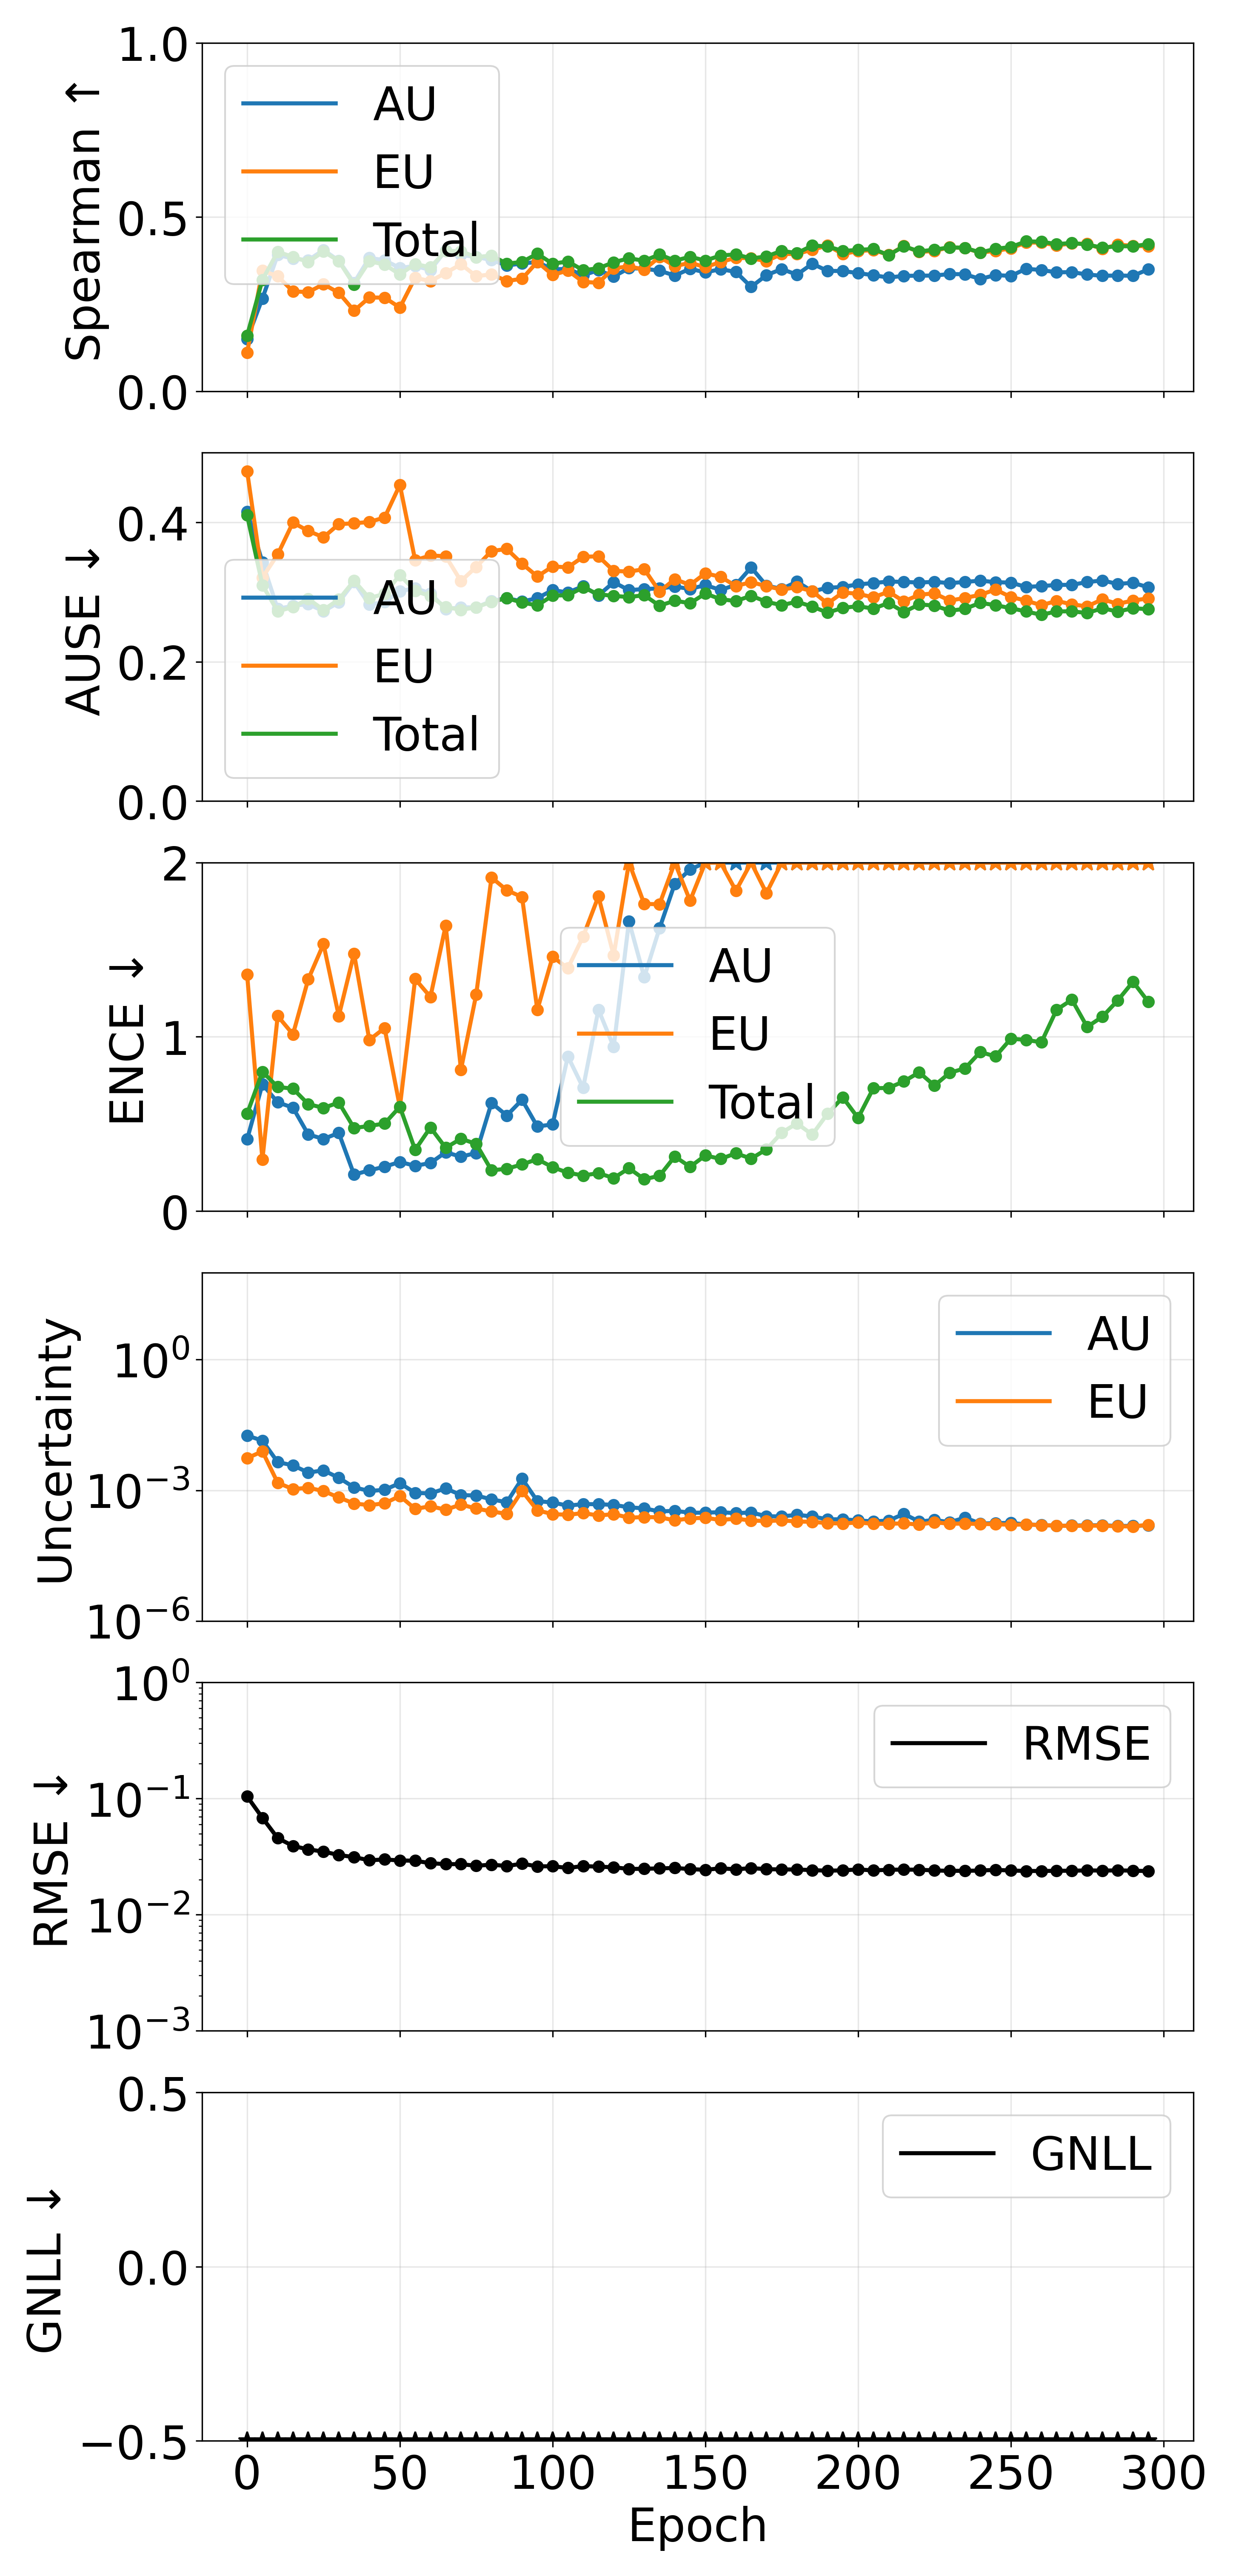

The data file committed next to this chart (first rows):
epoch, pearson_aleatoric, pearson_epistemic, pearson_total, spearman_aleatoric, spearman_epistemic, spearman_total, ause_aleatoric, ause_epistemic, ause_total, ence_aleatoric, ence_epistemic, ence_total, magnitude_aleatoric, magnitude_epistemic, magnitude_total, rmse_e_atom, nll_energy
0, 0.5185, 0.262, 0.4773, 0.1498, 0.1104, 0.1598, 0.4153, 0.4733, 0.4101, 0.4115, 1.357, 0.5587, 0.01808, 0.00547, 0.02355, 0.1043, -0.8275
5, 0.6467, 0.5383, 0.6088, 0.2663, 0.3458, 0.3195, 0.3429, 0.3208, 0.31, 0.7274, 0.2953, 0.7994, 0.01379, 0.007837, 0.02163, 0.06831, -1.15
10, 0.311, 0.2633, 0.3127, 0.391, 0.33, 0.3999, 0.2758, 0.3539, 0.2724, 0.624, 1.12, 0.7123, 0.004441, 0.00149, 0.005931, 0.0457, -1.798
15, 0.2199, 0.1492, 0.2083, 0.3807, 0.2865, 0.3855, 0.2803, 0.3997, 0.2785, 0.5933, 1.014, 0.7022, 0.003739, 0.001064, 0.004803, 0.03913, -1.964
20, 0.3719, 0.3569, 0.4053, 0.3757, 0.2842, 0.3709, 0.2827, 0.3877, 0.2901, 0.4397, 1.33, 0.6138, 0.002554, 0.001144, 0.003698, 0.03652, -2.15
25, 0.1399, 0.07159, 0.1247, 0.4053, 0.3068, 0.4008, 0.2725, 0.3785, 0.2745, 0.4137, 1.533, 0.5918, 0.002868, 0.0009593, 0.003827, 0.03498, -2.208
30, 0.3232, 0.1307, 0.2853, 0.3747, 0.2825, 0.3737, 0.2852, 0.3975, 0.2893, 0.4483, 1.12, 0.6228, 0.001936, 0.0006855, 0.002622, 0.03267, -2.238
35, 0.4157, 0.09753, 0.3554, 0.311, 0.2309, 0.3057, 0.3144, 0.3986, 0.3162, 0.2091, 1.478, 0.4764, 0.00117, 0.0004981, 0.001668, 0.03135, -2.339
40, 0.5289, 0.08192, 0.4468, 0.3826, 0.2688, 0.3727, 0.282, 0.4006, 0.2912, 0.2333, 0.9822, 0.4885, 0.0009619, 0.0004557, 0.001418, 0.02943, -2.411
45, 0.5334, 0.1138, 0.4437, 0.3758, 0.2685, 0.3637, 0.2857, 0.4069, 0.2976, 0.2545, 1.05, 0.5022, 0.001026, 0.0005024, 0.001529, 0.02993, -2.39
50, 0.4779, 0.1252, 0.3948, 0.3535, 0.2399, 0.3349, 0.3012, 0.4537, 0.3244, 0.2819, 0.597, 0.5984, 0.001461, 0.0007385, 0.002199, 0.02934, -2.312
55, 0.5604, 0.1124, 0.4814, 0.3595, 0.3256, 0.3651, 0.3056, 0.3457, 0.3016, 0.2593, 1.332, 0.3511, 0.0008731, 0.0003744, 0.001247, 0.02917, -2.467
60, 0.3284, 0.06385, 0.2469, 0.3477, 0.3157, 0.3554, 0.298, 0.3524, 0.2941, 0.2758, 1.229, 0.4796, 0.000847, 0.0004298, 0.001277, 0.02778, -2.495
65, 0.3769, 0.2955, 0.3678, 0.4037, 0.3395, 0.4025, 0.2756, 0.3514, 0.2784, 0.3373, 1.639, 0.3629, 0.001105, 0.0003587, 0.001463, 0.02727, -2.553
70, 0.5508, 0.09615, 0.4425, 0.3912, 0.3642, 0.4018, 0.278, 0.3157, 0.2745, 0.3119, 0.8117, 0.4152, 0.0007786, 0.0004708, 0.001249, 0.02727, -2.551
75, 0.4219, 0.07236, 0.3776, 0.385, 0.33, 0.3846, 0.278, 0.3362, 0.2781, 0.3333, 1.243, 0.3849, 0.0007581, 0.0003809, 0.001139, 0.02638, -2.545
80, 0.6273, 0.06397, 0.4735, 0.3765, 0.3352, 0.3894, 0.2872, 0.3588, 0.286, 0.6207, 1.915, 0.2335, 0.0006194, 0.0003276, 0.0009469, 0.02701, -2.592
85, 0.7558, 0.1789, 0.6821, 0.3607, 0.3163, 0.366, 0.2914, 0.3619, 0.2911, 0.5481, 1.842, 0.2427, 0.0005306, 0.0002874, 0.000818, 0.02627, -2.615
90, 0.3813, 0.3216, 0.3615, 0.3665, 0.3225, 0.3709, 0.2864, 0.3407, 0.285, 0.6386, 1.802, 0.2674, 0.001848, 0.0009647, 0.002813, 0.02752, -2.619
95, 0.6934, 0.1607, 0.5984, 0.3708, 0.371, 0.3945, 0.2912, 0.3224, 0.2808, 0.4853, 1.155, 0.2977, 0.0005668, 0.000346, 0.0009128, 0.0261, -2.596
100, 0.7074, 0.169, 0.6358, 0.3496, 0.3337, 0.3657, 0.3029, 0.3368, 0.2949, 0.4972, 1.46, 0.2514, 0.0005225, 0.0002838, 0.0008062, 0.02615, -2.614
105, 0.7337, 0.2262, 0.6783, 0.3511, 0.3462, 0.3723, 0.2993, 0.3354, 0.2954, 0.8873, 1.394, 0.2199, 0.000444, 0.000274, 0.000718, 0.02529, -2.658
110, 0.7238, 0.09903, 0.5229, 0.3326, 0.3136, 0.3471, 0.3084, 0.3506, 0.3066, 0.7074, 1.576, 0.2039, 0.0004819, 0.0002994, 0.0007813, 0.02625, -2.629
115, 0.5583, 0.1025, 0.4853, 0.3474, 0.3111, 0.3528, 0.2952, 0.3513, 0.2968, 1.156, 1.806, 0.2174, 0.0004793, 0.0002639, 0.0007432, 0.02592, -2.641
120, 0.651, 0.2536, 0.6199, 0.3291, 0.3528, 0.37, 0.3141, 0.3304, 0.2945, 0.9428, 1.467, 0.1893, 0.0004624, 0.0002837, 0.0007461, 0.02563, -2.649
125, 0.5501, 0.2376, 0.495, 0.353, 0.3581, 0.3814, 0.3027, 0.3293, 0.2928, 1.664, 2.142, 0.2456, 0.0004065, 0.0002354, 0.0006419, 0.02478, -2.66
130, 0.7512, 0.2657, 0.7087, 0.3514, 0.3491, 0.3743, 0.3044, 0.3328, 0.2955, 1.342, 1.763, 0.1828, 0.0003846, 0.0002423, 0.0006268, 0.02488, -2.656
135, 0.7398, 0.1359, 0.613, 0.3458, 0.3851, 0.3924, 0.3052, 0.3007, 0.2804, 1.623, 1.761, 0.2021, 0.000327, 0.0002403, 0.0005673, 0.02506, -2.681
140, 0.7733, 0.22, 0.7338, 0.3318, 0.3589, 0.3745, 0.3079, 0.3185, 0.2876, 1.879, 2.202, 0.3131, 0.0003379, 0.000204, 0.0005419, 0.02528, -2.658
145, 0.7004, 0.2205, 0.6237, 0.3514, 0.3682, 0.3857, 0.3044, 0.3102, 0.284, 1.96, 1.781, 0.2537, 0.0003058, 0.0002264, 0.0005322, 0.02471, -2.678
150, 0.7604, 0.211, 0.687, 0.3408, 0.3563, 0.3749, 0.31, 0.3269, 0.2979, 2.325, 2.026, 0.3191, 0.000306, 0.0002338, 0.0005398, 0.02436, -2.661
155, 0.6634, 0.3174, 0.6477, 0.3502, 0.3703, 0.3894, 0.3029, 0.3218, 0.2897, 2.426, 2.061, 0.2992, 0.0003151, 0.000208, 0.0005231, 0.02511, -2.667
160, 0.7898, 0.2924, 0.7583, 0.3422, 0.3831, 0.3926, 0.3104, 0.3086, 0.287, 2.564, 1.839, 0.3313, 0.0002976, 0.0002229, 0.0005205, 0.0246, -2.664
165, 0.7681, 0.3575, 0.7569, 0.2992, 0.3811, 0.3809, 0.3354, 0.3142, 0.2947, 2.127, 2.151, 0.3008, 0.0003107, 0.0002024, 0.0005131, 0.02521, -2.662
170, 0.7847, 0.3387, 0.7519, 0.3331, 0.3733, 0.3867, 0.3092, 0.3085, 0.2859, 3.155, 1.825, 0.3538, 0.0002531, 0.0001969, 0.0004501, 0.02469, -2.676
175, 0.7913, 0.16, 0.7409, 0.3504, 0.3938, 0.4028, 0.3044, 0.3034, 0.2812, 3.18, 2.079, 0.4499, 0.0002514, 0.0002039, 0.0004553, 0.02453, -2.661
180, 0.7111, 0.2354, 0.6936, 0.3344, 0.3938, 0.3961, 0.3149, 0.3071, 0.2861, 3.76, 2.098, 0.5031, 0.0002733, 0.0001922, 0.0004655, 0.02453, -2.645
185, 0.8137, 0.1887, 0.7828, 0.3657, 0.4061, 0.4179, 0.3011, 0.3012, 0.2791, 3.622, 2.089, 0.4385, 0.0002515, 0.000189, 0.0004405, 0.02422, -2.669
190, 0.7843, 0.259, 0.7613, 0.3453, 0.418, 0.4155, 0.306, 0.2835, 0.2704, 4.201, 2.187, 0.5586, 0.0002153, 0.0001762, 0.0003916, 0.02395, -2.671
195, 0.7916, 0.1847, 0.7609, 0.3448, 0.3938, 0.4023, 0.3074, 0.2995, 0.2773, 4.644, 2.352, 0.6522, 0.000216, 0.0001724, 0.0003884, 0.0241, -2.633
200, 0.7866, 0.2964, 0.7817, 0.3389, 0.402, 0.4055, 0.311, 0.2974, 0.2797, 4.342, 2.014, 0.5342, 0.0002032, 0.0001832, 0.0003864, 0.02457, -2.658
205, 0.8149, 0.2866, 0.8008, 0.3328, 0.4052, 0.408, 0.3128, 0.2924, 0.2762, 5.5, 2.278, 0.7046, 0.0001932, 0.0001698, 0.000363, 0.02406, -2.634
210, 0.8086, 0.2926, 0.785, 0.3261, 0.3909, 0.3906, 0.3151, 0.3005, 0.2843, 5.059, 2.437, 0.7068, 0.0002018, 0.0001706, 0.0003723, 0.02441, -2.626
215, 0.539, 0.2355, 0.5181, 0.331, 0.417, 0.4158, 0.3145, 0.2865, 0.2714, 5.982, 2.39, 0.7442, 0.0002874, 0.0001738, 0.0004612, 0.02446, -2.609
220, 0.8025, 0.2824, 0.7964, 0.3315, 0.3995, 0.4011, 0.3136, 0.2961, 0.2822, 5.955, 2.456, 0.796, 0.0001912, 0.0001631, 0.0003543, 0.02443, -2.608
225, 0.795, 0.1997, 0.7556, 0.3318, 0.4026, 0.4061, 0.3147, 0.2981, 0.2807, 5.545, 2.315, 0.7201, 0.0002088, 0.0001843, 0.000393, 0.02405, -2.615
230, 0.7966, 0.2246, 0.7593, 0.3363, 0.4131, 0.4128, 0.3128, 0.2877, 0.2731, 6.848, 2.373, 0.7938, 0.0001848, 0.0001709, 0.0003556, 0.02389, -2.62
235, 0.7119, 0.2402, 0.6931, 0.3355, 0.4108, 0.4115, 0.3145, 0.2916, 0.276, 7.007, 2.215, 0.8188, 0.0002358, 0.000172, 0.0004077, 0.02388, -2.614
240, 0.805, 0.23, 0.7851, 0.322, 0.3976, 0.3979, 0.3164, 0.296, 0.2845, 8.274, 2.254, 0.9126, 0.0001719, 0.0001687, 0.0003406, 0.02402, -2.588
245, 0.8152, 0.2142, 0.789, 0.3334, 0.4028, 0.4086, 0.3142, 0.3035, 0.2812, 7.131, 2.54, 0.8877, 0.0001763, 0.0001666, 0.0003429, 0.02434, -2.586
250, 0.8152, 0.2838, 0.8031, 0.3307, 0.4098, 0.4136, 0.3135, 0.2929, 0.2768, 8.222, 2.644, 0.9888, 0.0001785, 0.0001614, 0.0003399, 0.02405, -2.563
255, 0.7627, 0.1902, 0.7151, 0.3513, 0.4269, 0.43, 0.3073, 0.2877, 0.2722, 8.917, 2.513, 0.9828, 0.0001641, 0.0001646, 0.0003286, 0.02382, -2.568
260, 0.8015, 0.3342, 0.799, 0.3477, 0.4262, 0.429, 0.3086, 0.281, 0.2673, 8.829, 2.405, 0.9683, 0.0001604, 0.0001583, 0.0003187, 0.02381, -2.589
265, 0.7795, 0.2866, 0.7754, 0.3411, 0.4184, 0.422, 0.3102, 0.2874, 0.2723, 10.43, 2.6, 1.155, 0.0001529, 0.0001549, 0.0003078, 0.0239, -2.536
270, 0.7815, 0.187, 0.7559, 0.3417, 0.424, 0.4253, 0.3104, 0.2823, 0.2723, 11.07, 2.623, 1.213, 0.0001553, 0.0001515, 0.0003068, 0.02394, -2.521
275, 0.7917, 0.2748, 0.7871, 0.3347, 0.4226, 0.4208, 0.3143, 0.2794, 0.2699, 9.417, 2.488, 1.057, 0.0001569, 0.0001544, 0.0003112, 0.02409, -2.56
280, 0.7884, 0.2023, 0.7754, 0.3311, 0.4084, 0.4118, 0.3166, 0.2896, 0.2767, 9.863, 2.604, 1.116, 0.0001575, 0.0001538, 0.0003113, 0.024, -2.537
285, 0.7898, 0.2046, 0.7566, 0.3321, 0.4208, 0.4163, 0.3116, 0.283, 0.272, 11.32, 2.743, 1.209, 0.0001518, 0.0001492, 0.000301, 0.0241, -2.52
290, 0.7968, 0.2191, 0.7819, 0.331, 0.4171, 0.4155, 0.3134, 0.2879, 0.2768, 13.4, 2.73, 1.316, 0.0001523, 0.0001477, 0.0003, 0.02397, -2.474
295, 0.7789, 0.1659, 0.7167, 0.3497, 0.4159, 0.4223, 0.3067, 0.2908, 0.2754, 12.35, 2.499, 1.201, 0.0001563, 0.0001617, 0.000318, 0.02376, -2.523
